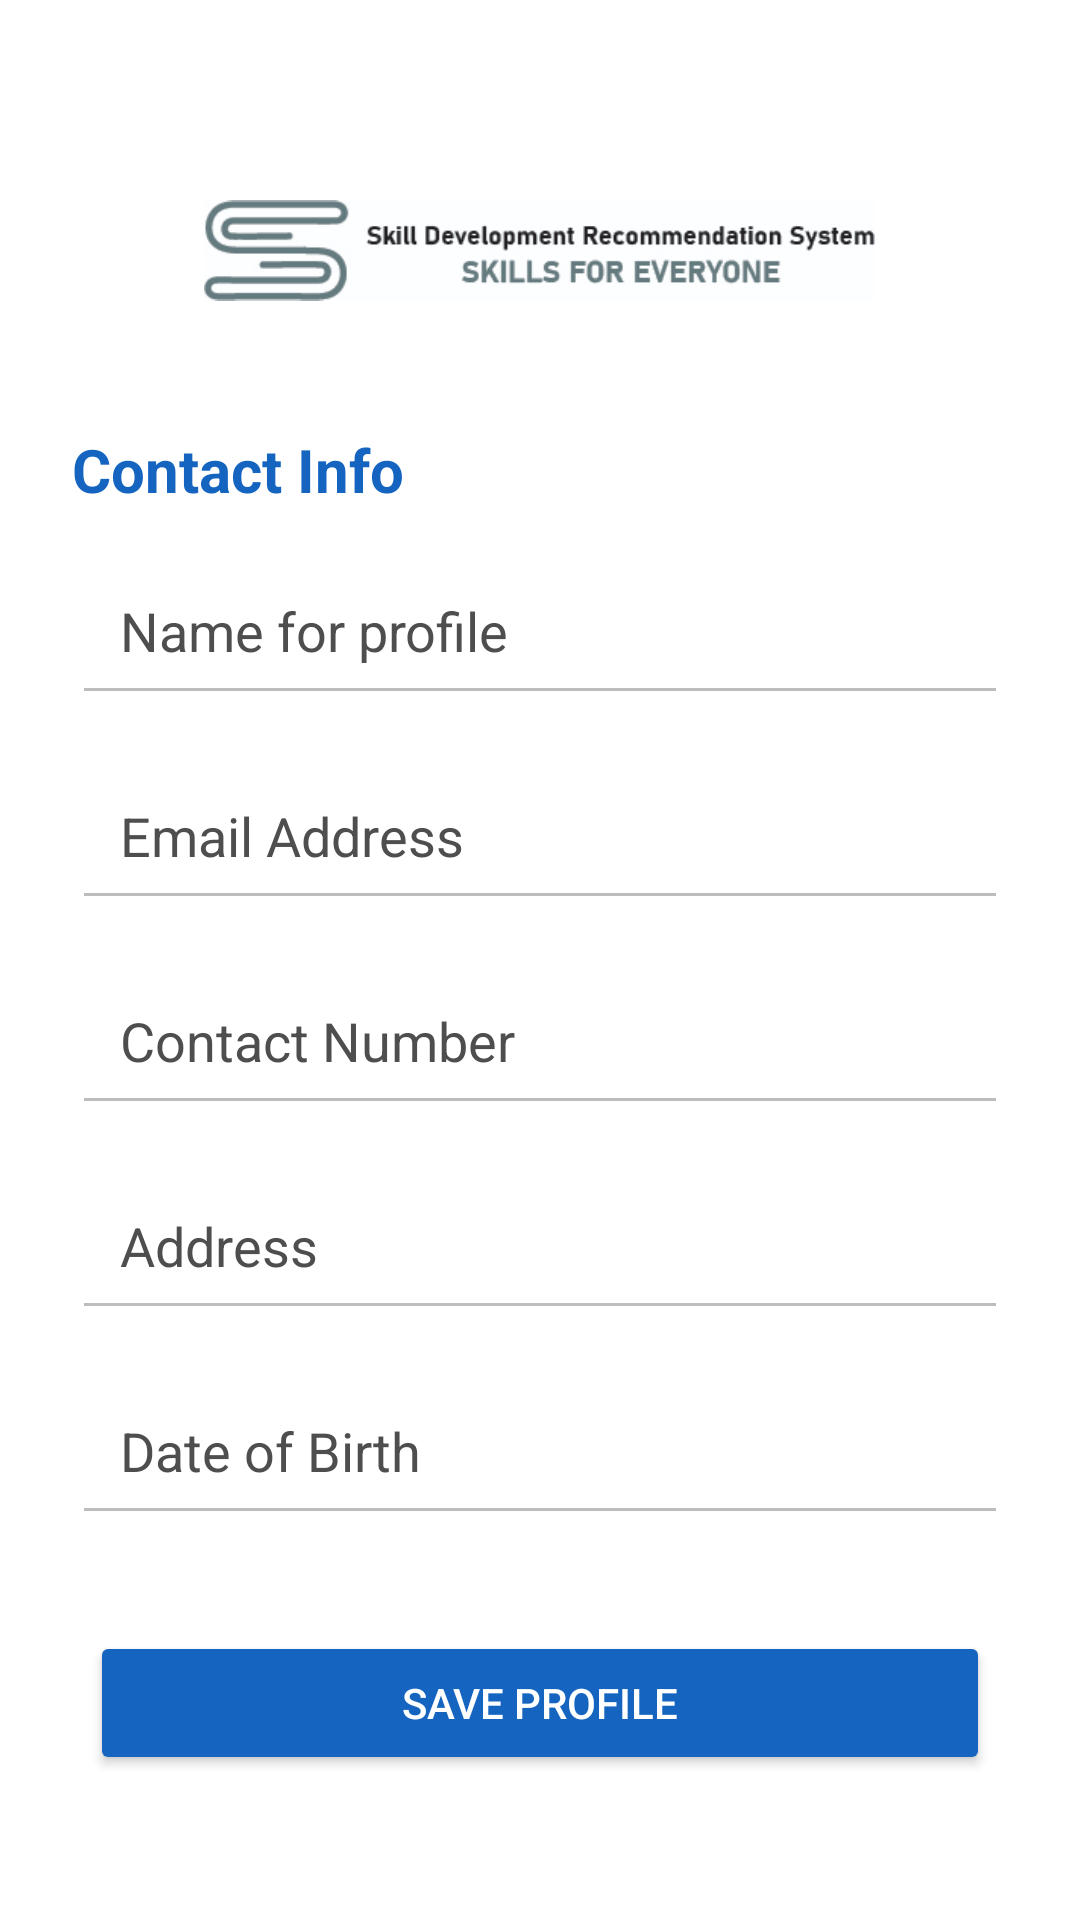

Produce the Android XML layout that renders to this screen, including the resource entries it uses.
<!-- AndroidManifest.xml: application theme Theme.Fyp -->
<!-- res/layout/profile.xml -->
<?xml version="1.0" encoding="utf-8"?>
<ScrollView
    xmlns:android="http://schemas.android.com/apk/res/android"
    xmlns:app="http://schemas.android.com/apk/res-auto"
    xmlns:tools="http://schemas.android.com/tools"
    android:layout_width="match_parent"
    android:layout_height="match_parent"
    android:fillViewport="true"
    android:background="#FFFFFF">

    <androidx.constraintlayout.widget.ConstraintLayout
        android:layout_width="match_parent"
        android:layout_height="wrap_content"
        android:padding="24dp">

        
        <ImageView
            android:id="@+id/logo"
            android:layout_width="224dp"
            android:layout_height="71dp"
            android:layout_marginTop="24dp"
            android:contentDescription="@string/app_logo"
            android:src="@drawable/sdrs"
            app:layout_constraintEnd_toEndOf="parent"
            app:layout_constraintStart_toStartOf="parent"
            app:layout_constraintTop_toTopOf="parent" />

        
        <TextView
            android:id="@+id/headingContactInfo"
            android:layout_width="wrap_content"
            android:layout_height="wrap_content"
            android:text="@string/contact_info"
            android:textSize="20sp"
            android:textColor="#1565C0"
            android:textStyle="bold"
            app:layout_constraintStart_toStartOf="parent"
            app:layout_constraintTop_toBottomOf="@id/logo"
            android:layout_marginTop="24dp" />

        
        <EditText
            android:id="@+id/editTextName"
            android:layout_width="match_parent"
            android:layout_height="wrap_content"
            android:autofillHints="full name"
            android:hint="@string/name"
            android:inputType="textPersonName"
            android:padding="16dp"
            app:layout_constraintTop_toBottomOf="@id/headingContactInfo"
            android:layout_marginTop="12dp"
            android:backgroundTint="#BDBDBD"
            android:textColor="#333333"
            android:textColorHint="#4E4E4E" />

        
        <EditText
            android:id="@+id/editTextEmail"
            android:layout_width="match_parent"
            android:layout_height="wrap_content"
            android:autofillHints="emailAddress"
            android:hint="@string/email_address"
            android:inputType="textEmailAddress"
            android:padding="16dp"
            app:layout_constraintTop_toBottomOf="@id/editTextName"
            android:layout_marginTop="12dp"
            android:backgroundTint="#BDBDBD"
            android:textColor="#333333"
            android:textColorHint="#4E4E4E" />

        
        <EditText
            android:id="@+id/editTextContact"
            android:layout_width="match_parent"
            android:layout_height="wrap_content"
            android:autofillHints="contact no"
            android:hint="@string/contact_number"
            android:inputType="text"
            android:padding="16dp"
            app:layout_constraintTop_toBottomOf="@id/editTextEmail"
            android:layout_marginTop="12dp"
            android:backgroundTint="#BDBDBD"
            android:textColor="#333333"
            android:textColorHint="#4E4E4E"/>

        
        <EditText
            android:id="@+id/editTextAddress"
            android:layout_width="match_parent"
            android:layout_height="wrap_content"
            android:autofillHints="Address"
            android:hint="@string/address"
            android:inputType="text"
            android:padding="16dp"
            app:layout_constraintTop_toBottomOf="@id/editTextContact"
            android:layout_marginTop="12dp"
            android:backgroundTint="#BDBDBD"
            android:textColor="#333333"
            android:textColorHint="#4E4E4E" />

        
        <EditText
            android:id="@+id/editTextDob"
            android:layout_width="match_parent"
            android:layout_height="wrap_content"
            android:autofillHints="dob"
            android:hint="@string/date_of_birth"
            android:inputType="text"
            android:padding="16dp"
            app:layout_constraintTop_toBottomOf="@id/editTextAddress"
            android:layout_marginTop="12dp"
            android:backgroundTint="#BDBDBD"
            android:textColor="#333333"
            android:textColorHint="#4E4E4E" />

        
        <Button
            android:id="@+id/buttonSaveProfile"
            android:layout_width="300dp"
            android:layout_height="wrap_content"
            android:layout_marginTop="32dp"
            android:backgroundTint="#1565C0"
            android:text="@string/save_profile"
            android:textColor="#FFFFFF"
            app:layout_constraintTop_toBottomOf="@id/editTextDob"
            app:layout_constraintStart_toStartOf="parent"
            app:layout_constraintEnd_toEndOf="parent" />

    </androidx.constraintlayout.widget.ConstraintLayout>
</ScrollView>
<!-- resources referenced by this layout -->
<resources>
  <!-- drawable sdrs: png bitmap (drawable, 600818 bytes) -->
  <string name="address" translatable="false">Address</string>
  <string name="app_logo" translatable="false">App_Logo</string>
  <string name="contact_info" translatable="false">Contact Info</string>
  <string name="contact_number" translatable="false">Contact Number</string>
  <string name="date_of_birth" translatable="false">Date of Birth</string>
  <string name="email_address" translatable="false">Email Address</string>
  <string name="name" translatable="false">Name for profile</string>
  <string name="save_profile" translatable="false">Save Profile</string>
  <style name="Theme.Fyp" parent="Base.Theme.Fyp" />
  <style name="Base.Theme.Fyp" parent="Theme.Material3.DayNight.NoActionBar">
          
          
      </style>
</resources>
